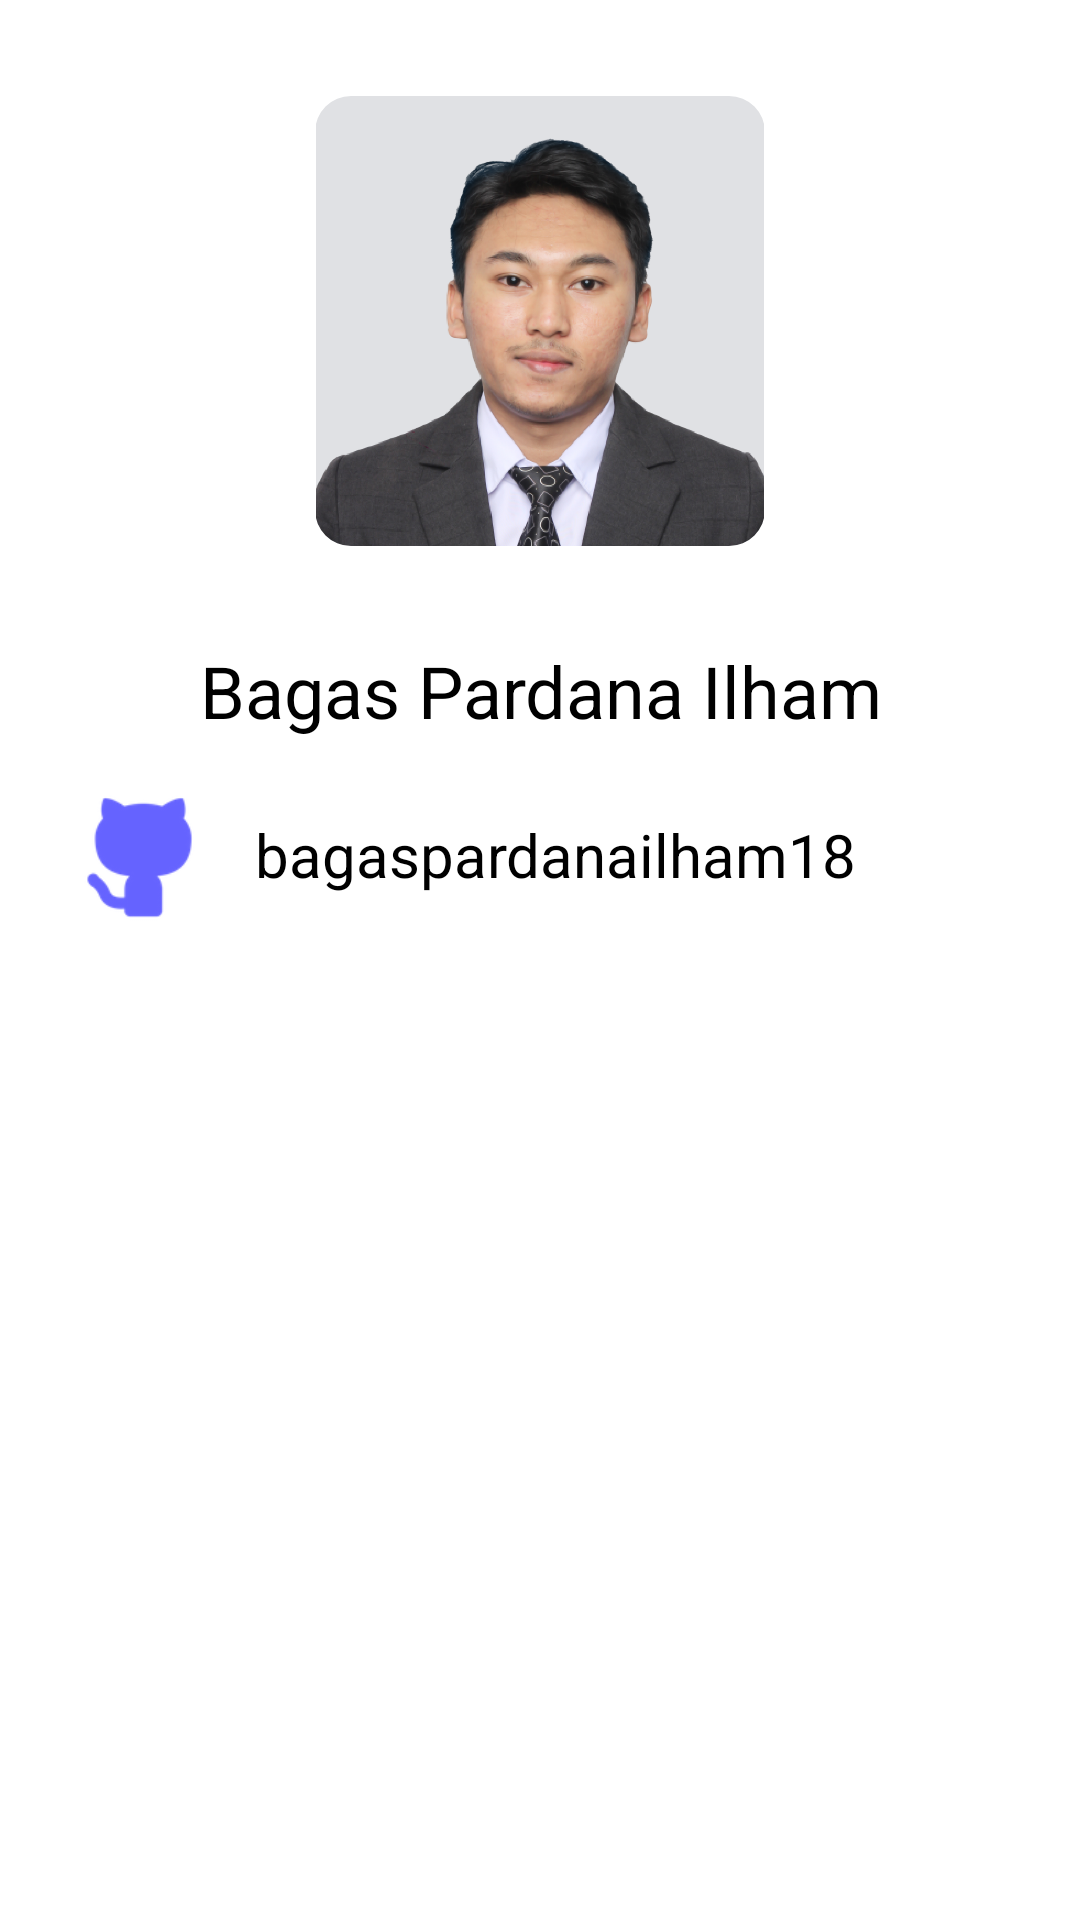

Produce the Android XML layout that renders to this screen, including the resource entries it uses.
<!-- AndroidManifest.xml: application theme Theme.NewsApp -->
<!-- res/layout/fragment_profile.xml -->
<?xml version="1.0" encoding="utf-8"?>
<androidx.constraintlayout.widget.ConstraintLayout xmlns:android="http://schemas.android.com/apk/res/android"
    xmlns:app="http://schemas.android.com/apk/res-auto"
    xmlns:tools="http://schemas.android.com/tools"
    android:layout_width="match_parent"
    android:layout_height="match_parent"
    tools:context=".ui.profile.ProfileFragment">

    <com.google.android.material.imageview.ShapeableImageView
        android:id="@+id/shapeableImageView"
        android:layout_width="150dp"
        android:layout_height="150dp"
        android:layout_marginTop="32dp"
        app:shapeAppearance="@style/circleImageView"
        app:layout_constraintEnd_toEndOf="parent"
        app:layout_constraintStart_toStartOf="parent"
        app:layout_constraintTop_toTopOf="parent"
        android:src="@drawable/bagas" />

    <androidx.appcompat.widget.AppCompatTextView
        android:id="@+id/appCompatTextView3"
        android:layout_width="0dp"
        android:layout_height="wrap_content"
        android:layout_marginStart="24dp"
        android:layout_marginTop="32dp"
        android:layout_marginEnd="24dp"
        android:text="Bagas Pardana Ilham"
        android:textColor="@color/black"
        android:textSize="24sp"
        android:textAlignment="center"
        app:fontFamily="@font/poppinssemibold"
        app:layout_constraintEnd_toEndOf="parent"
        app:layout_constraintStart_toStartOf="parent"
        app:layout_constraintTop_toBottomOf="@+id/shapeableImageView" />

    <ImageView
        android:id="@+id/imageView"
        android:layout_width="45dp"
        android:layout_height="45dp"
        android:layout_marginTop="16dp"
        android:src="@drawable/github"
        app:layout_constraintStart_toStartOf="@+id/appCompatTextView3"
        app:layout_constraintTop_toBottomOf="@+id/appCompatTextView3" />

    <androidx.appcompat.widget.AppCompatTextView
        android:layout_width="0dp"
        android:layout_height="wrap_content"
        android:layout_marginStart="16dp"
        android:layout_marginEnd="24dp"
        android:text="bagaspardanailham18"
        android:textColor="@color/black"
        android:textSize="20sp"
        app:fontFamily="@font/poppinsregular"
        app:layout_constraintBottom_toBottomOf="@+id/imageView"
        app:layout_constraintEnd_toEndOf="parent"
        app:layout_constraintStart_toEndOf="@+id/imageView"
        app:layout_constraintTop_toTopOf="@+id/imageView" />


</androidx.constraintlayout.widget.ConstraintLayout>
<!-- resources referenced by this layout -->
<resources>
  <!-- drawable bagas: png bitmap (drawable, 566241 bytes) -->
  <!-- drawable github: png bitmap (drawable, 3672 bytes) -->
  <style name="circleImageView" parent="Theme.NewsApp">
          <item name="cornerFamily">rounded</item>
          <item name="cornerSize">8%</item>
      </style>
  <style name="Theme.NewsApp" parent="Theme.MaterialComponents.DayNight.NoActionBar">
          
          <item name="colorPrimary">@color/black</item>
          <item name="colorPrimaryVariant">@color/black</item>
          <item name="colorOnPrimary">@color/white</item>
          
          <item name="colorSecondary">@color/teal_200</item>
          <item name="colorSecondaryVariant">@color/teal_700</item>
          <item name="colorOnSecondary">@color/black</item>
          
          <item name="android:statusBarColor">?attr/colorPrimaryVariant</item>
          
      </style>
  <!-- not gathered from this repository: default colours our renderer supplied (Android Studio template values) -->
  <color name="teal_200">#FF03DAC5</color>
  <color name="teal_700">#FF018786</color>
  <color name="black">#FF000000</color>
  <color name="white">#FFFFFFFF</color>
</resources>
